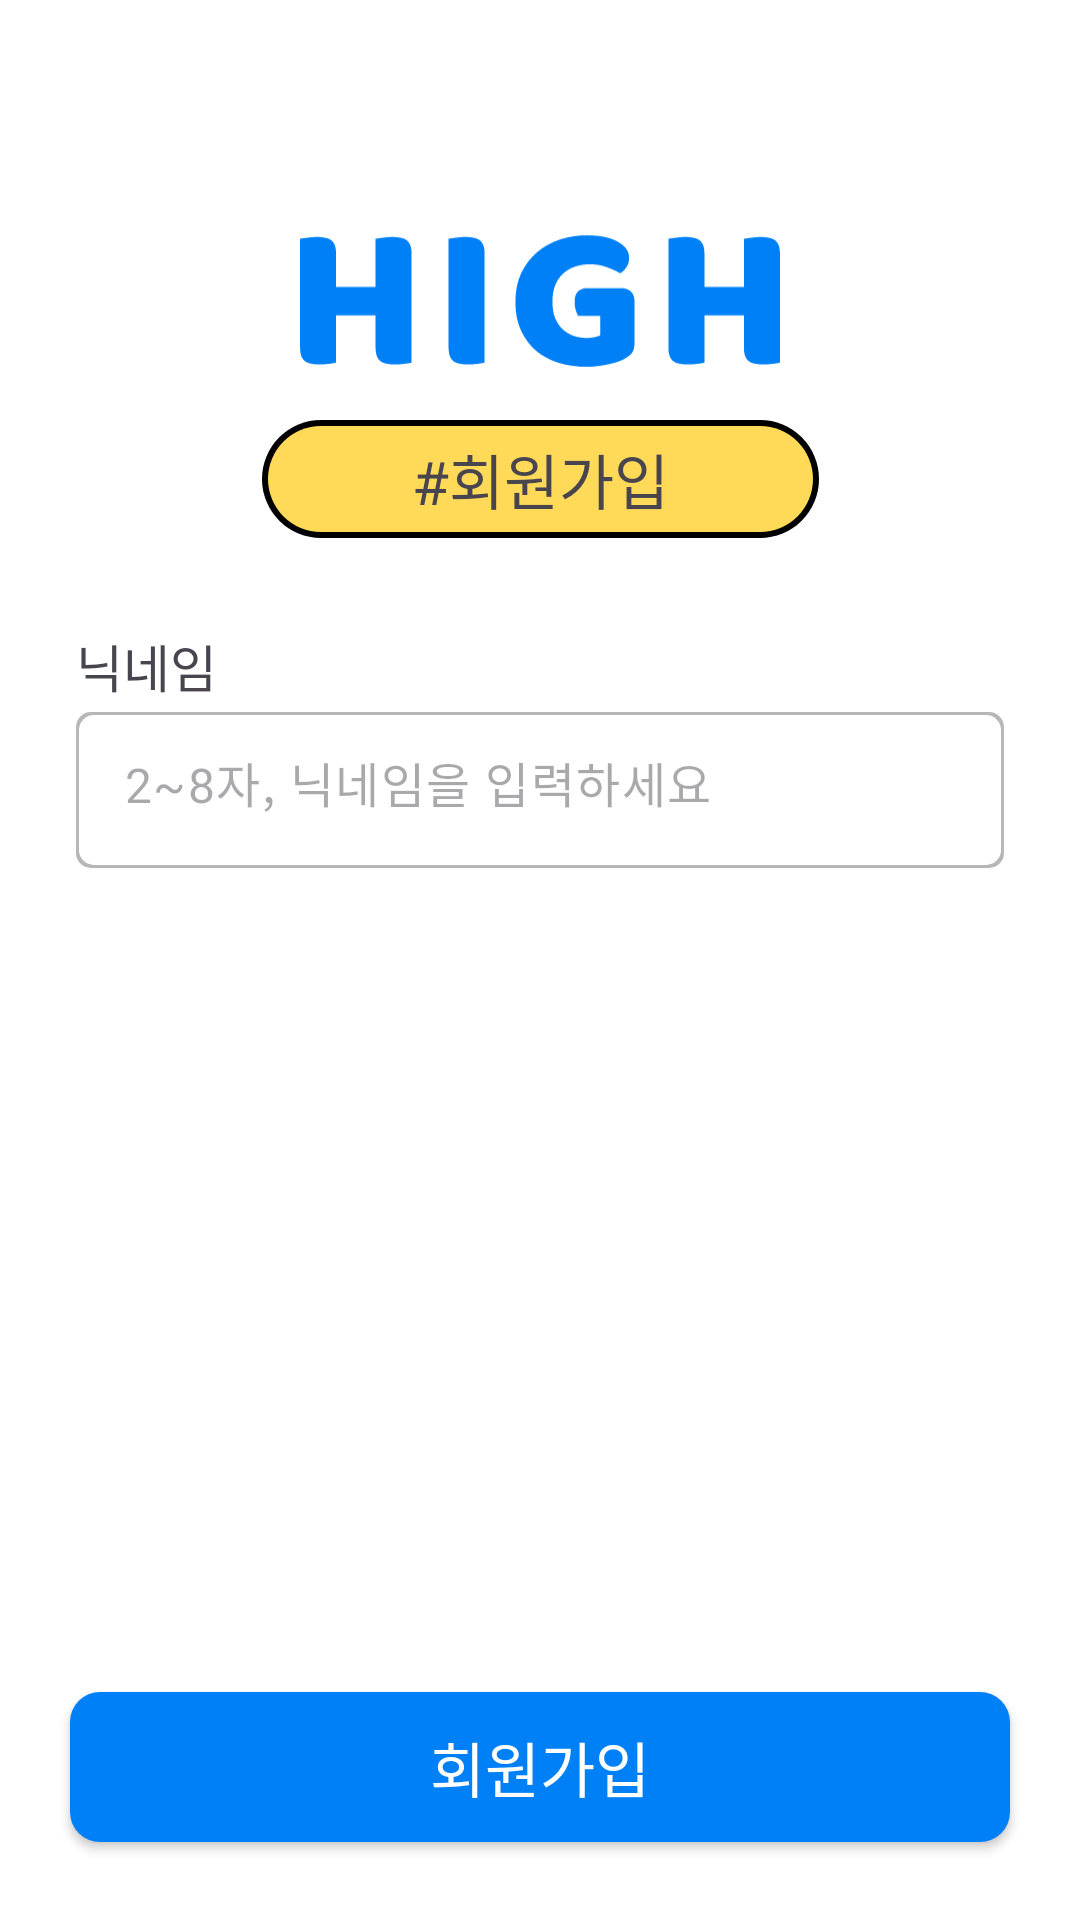

Here is an Android app screen rendered from its layout file. Give the layout XML and the strings, colors and styles it references.
<!-- AndroidManifest.xml: application theme Theme.High_v1 -->
<!-- res/layout/fragment_signup_nick.xml -->
<?xml version="1.0" encoding="utf-8"?>
<androidx.constraintlayout.widget.ConstraintLayout xmlns:android="http://schemas.android.com/apk/res/android"
    xmlns:tools="http://schemas.android.com/tools"
    android:layout_width="match_parent"
    android:layout_height="match_parent"
    xmlns:app="http://schemas.android.com/apk/res-auto"
    tools:context=".start.SignupNickFragment"
    android:background="@color/white">

   <ImageView
       android:id="@+id/img_nick_logo"
       style="@style/img_start_logo"
       app:layout_constraintStart_toStartOf="parent"
       app:layout_constraintEnd_toEndOf="parent"
       app:layout_constraintTop_toTopOf="parent"/>

    <TextView
        android:id="@+id/text_nick_intro"
        style="@style/text_start_intro"
        android:text="@string/signup"
        app:layout_constraintStart_toStartOf="@id/img_nick_logo"
        app:layout_constraintEnd_toEndOf="@id/img_nick_logo"
        app:layout_constraintTop_toBottomOf="@id/img_nick_logo"/>

    <TextView
        android:id="@+id/text_nick"
        style="@style/text_start_edit"
        android:text="@string/signup_nick"
        android:layout_marginTop="30dp"
        app:layout_constraintTop_toBottomOf="@id/text_nick_intro"
        app:layout_constraintStart_toStartOf="@id/lay_nick"/>

    <com.google.android.material.textfield.TextInputLayout
        android:id="@+id/lay_nick"
        style="@style/lay_start_edit"
        app:layout_constraintStart_toStartOf="@id/img_nick_logo"
        app:layout_constraintEnd_toEndOf="@id/img_nick_logo"
        app:layout_constraintTop_toBottomOf="@id/text_nick">
        <com.google.android.material.textfield.TextInputEditText
            android:id="@+id/edit_nick"
            style="@style/edit_start"
            android:hint="@string/signup_nick_hint"
            android:maxLength="8"/>
    </com.google.android.material.textfield.TextInputLayout>

    <androidx.appcompat.widget.AppCompatButton
        android:id="@+id/btn_nick_signup"
        style="@style/btn"
        android:text="회원가입"
        app:layout_constraintStart_toStartOf="parent"
        app:layout_constraintEnd_toEndOf="parent"
        app:layout_constraintBottom_toBottomOf="parent"/>

</androidx.constraintlayout.widget.ConstraintLayout>
<!-- resources referenced by this layout -->
<resources>
  <color name="white">#FFFFFFFF</color>
  <string name="signup">#회원가입</string>
  <string name="signup_nick">닉네임</string>
  <string name="signup_nick_hint">2~8자, 닉네임을 입력하세요</string>
  <style name="btn">
          <item name="android:layout_width">0dp</item>
          <item name="android:layout_height">50dp</item>
          <item name="layout_constraintWidth_percent">0.87</item>
          <item name="android:background">@drawable/btn_background</item>
          <item name="android:textColor">@color/white</item>
          <item name="android:fontFamily">@font/inter_bold</item>
          <item name="android:textSize">20sp</item>
          <item name="android:layout_marginBottom">26dp</item>
      </style>
  <style name="edit_start">
          <item name="android:layout_width">match_parent</item>
          <item name="android:layout_height">52dp</item>
          <item name="android:background">@drawable/start_edit_background</item>
          <item name="hintTextColor">#6B6B6B</item>
          <item name="android:fontFamily">@font/roboto_medium</item>
          <item name="android:textColor">@color/black</item>
      </style>
  <style name="img_start_logo">
          <item name="android:layout_width">160dp</item>
          <item name="android:layout_height">80dp</item>
          <item name="android:layout_marginTop">60dp</item>
          <item name="android:src">@drawable/text_logo</item>
      </style>
  <style name="lay_start_edit">
          <item name="android:layout_width">0dp</item>
          <item name="android:layout_height">wrap_content</item>
          <item name="layout_constraintWidth_percent">0.86</item>
          <item name="hintEnabled">false</item>
          <item name="android:layout_marginTop">3dp</item>
      </style>
  <style name="text_start_edit">
          <item name="android:layout_width">wrap_content</item>
          <item name="android:layout_height">wrap_content</item>
          <item name="android:fontFamily">@font/roboto_medium</item>
          <item name="android:textSize">17sp</item>
          <item name="android:layout_marginTop">16dp</item>
      </style>
  <style name="text_start_intro" parent="text_bold">
          <item name="android:background">@drawable/start_intro_background</item>
          <item name="android:textSize">20sp</item>
      </style>
  <style name="Theme.High_v1" parent="Base.Theme.High_v1" />
  <!-- drawable btn_background (drawable) -->
  <?xml version="1.0" encoding="utf-8"?>
  <layer-list xmlns:android="http://schemas.android.com/apk/res/android">
  
      <item>
          <shape android:shape="rectangle">
              <solid android:color="@color/blue"/>
              <corners android:radius="10dp"/>
          </shape>
      </item>
  
  </layer-list>
  <!-- drawable start_edit_background (drawable) -->
  <?xml version="1.0" encoding="utf-8"?>
  <layer-list xmlns:android="http://schemas.android.com/apk/res/android">
  
      <item>
          <shape android:shape="rectangle">
              <solid android:color="#B7B7B7"/>
              <corners android:radius="5dp"/>
          </shape>
      </item>
  
      <item
          android:top="1dp"
          android:left="1dp"
          android:right="1dp"
          android:bottom="1dp">
          <shape android:shape="rectangle">
              <solid android:color="@color/white"/>
              <corners android:radius="5dp"/>
          </shape>
      </item>
  
  </layer-list>
  <color name="black">#FF000000</color>
  <style name="text_bold">
          <item name="android:layout_width">wrap_content</item>
          <item name="android:layout_height">wrap_content</item>
          <item name="android:fontFamily">@font/inter_bold</item>
      </style>
  <style name="Base.Theme.High_v1" parent="Theme.Material3.DayNight.NoActionBar">
          
          
  
          <item name="android:windowContentOverlay">@null</item>
          <item name="android:windowIsTranslucent">true</item>
      </style>
  <color name="blue">#0080F7</color>
  <color name="yellow">#FFDA58</color>
</resources>
